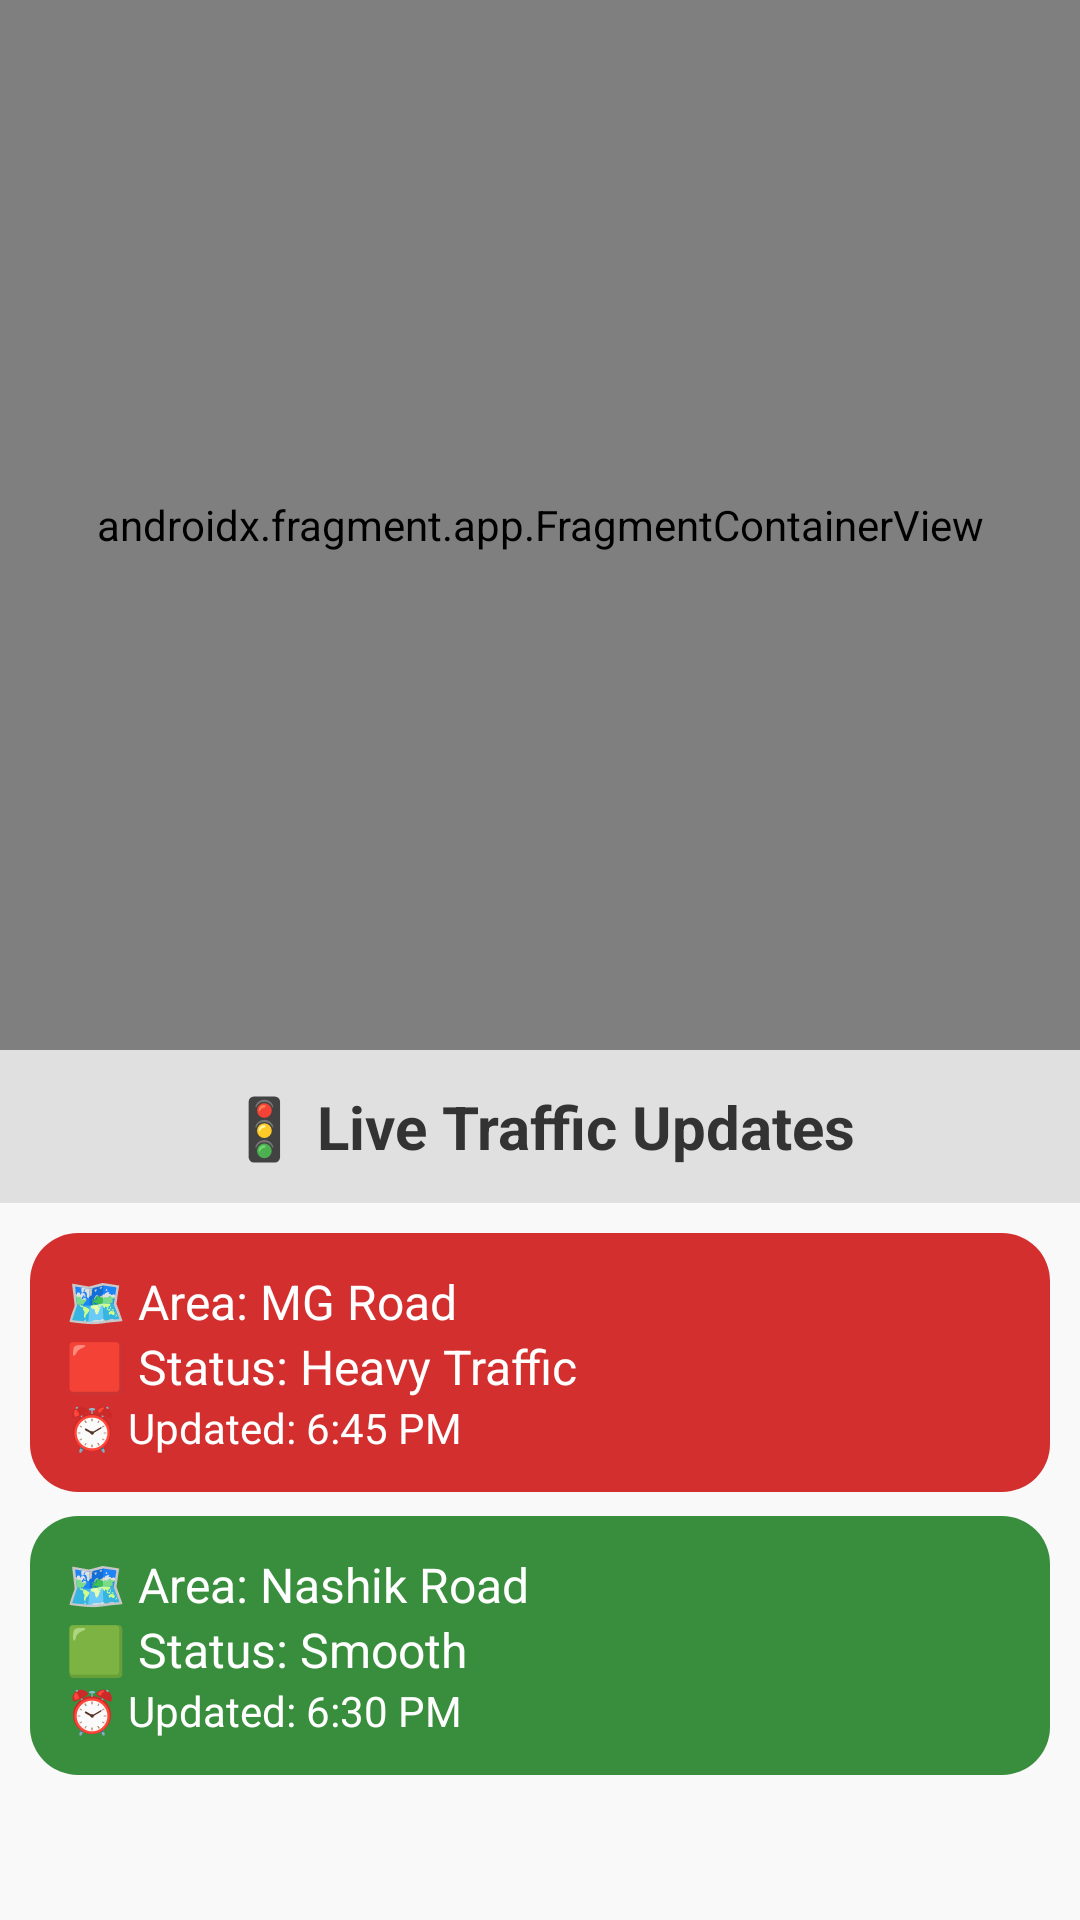

Reconstruct the res/layout file that produces this screen, plus the resources it refers to.
<!-- AndroidManifest.xml: application theme Theme.spotwarn -->
<!-- res/layout/activity_traffic_info.xml -->
<?xml version="1.0" encoding="utf-8"?>
<LinearLayout xmlns:android="http://schemas.android.com/apk/res/android"
    xmlns:tools="http://schemas.android.com/tools"
    android:orientation="vertical"
    android:layout_width="match_parent"
    android:layout_height="match_parent"
    android:background="#F9F9F9"
    tools:context=".TrafficInfoActivity">

    
    <androidx.fragment.app.FragmentContainerView
        android:id="@+id/trafficMap"
        android:name="com.google.android.gms.maps.SupportMapFragment"
        android:layout_width="match_parent"
        android:layout_height="350dp" />

    
    <TextView
        android:id="@+id/tvTrafficHeader"
        android:layout_width="match_parent"
        android:layout_height="wrap_content"
        android:text="🚦 Live Traffic Updates"
        android:textSize="20sp"
        android:textStyle="bold"
        android:gravity="center"
        android:padding="12dp"
        android:textColor="#333333"
        android:background="#E0E0E0" />

    
    <ScrollView
        android:layout_width="match_parent"
        android:layout_height="wrap_content"
        android:padding="10dp">

        <LinearLayout
            android:layout_width="match_parent"
            android:layout_height="wrap_content"
            android:orientation="vertical"
            android:dividerHeight="8dp">

            
            <LinearLayout
                android:layout_width="match_parent"
                android:layout_height="wrap_content"
                android:orientation="vertical"
                android:padding="12dp"
                android:layout_marginBottom="8dp"
                android:background="@drawable/traffic_card_heavy">

                <TextView
                    android:text="🗺️ Area: MG Road"
                    android:textSize="16sp"
                    android:textColor="#FFFFFF"
                    android:layout_width="wrap_content"
                    android:layout_height="wrap_content" />

                <TextView
                    android:text="🟥 Status: Heavy Traffic"
                    android:textSize="16sp"
                    android:textColor="#FFFFFF"
                    android:layout_width="wrap_content"
                    android:layout_height="wrap_content" />

                <TextView
                    android:text="⏰ Updated: 6:45 PM"
                    android:textSize="14sp"
                    android:textColor="#FFFFFF"
                    android:layout_width="wrap_content"
                    android:layout_height="wrap_content" />
            </LinearLayout>

            
            <LinearLayout
                android:layout_width="match_parent"
                android:layout_height="wrap_content"
                android:orientation="vertical"
                android:padding="12dp"
                android:layout_marginBottom="8dp"
                android:background="@drawable/traffic_card_smooth">

                <TextView
                    android:text="🗺️ Area: Nashik Road"
                    android:textSize="16sp"
                    android:textColor="#FFFFFF"
                    android:layout_width="wrap_content"
                    android:layout_height="wrap_content" />

                <TextView
                    android:text="🟩 Status: Smooth"
                    android:textSize="16sp"
                    android:textColor="#FFFFFF"
                    android:layout_width="wrap_content"
                    android:layout_height="wrap_content" />

                <TextView
                    android:text="⏰ Updated: 6:30 PM"
                    android:textSize="14sp"
                    android:textColor="#FFFFFF"
                    android:layout_width="wrap_content"
                    android:layout_height="wrap_content" />
            </LinearLayout>

        </LinearLayout>
    </ScrollView>

</LinearLayout>
<!-- resources referenced by this layout -->
<resources>
  <!-- drawable traffic_card_heavy (drawable) -->
  <shape xmlns:android="http://schemas.android.com/apk/res/android"
      android:shape="rectangle">
      <solid android:color="#D32F2F" /> 
      <corners android:radius="16dp" />
      <padding android:left="8dp" android:top="8dp"
          android:right="8dp" android:bottom="8dp" />
  </shape>
  <!-- drawable traffic_card_smooth (drawable) -->
  <shape xmlns:android="http://schemas.android.com/apk/res/android"
      android:shape="rectangle">
      <solid android:color="#388E3C" /> 
      <corners android:radius="16dp" />
      <padding android:left="8dp" android:top="8dp"
          android:right="8dp" android:bottom="8dp" />
  </shape>
  <style name="Theme.spotwarn" parent="Base.Theme.spotwarn" />
  <style name="Base.Theme.spotwarn" parent="Theme.Material3.DayNight.NoActionBar">
          
          
      </style>
</resources>
